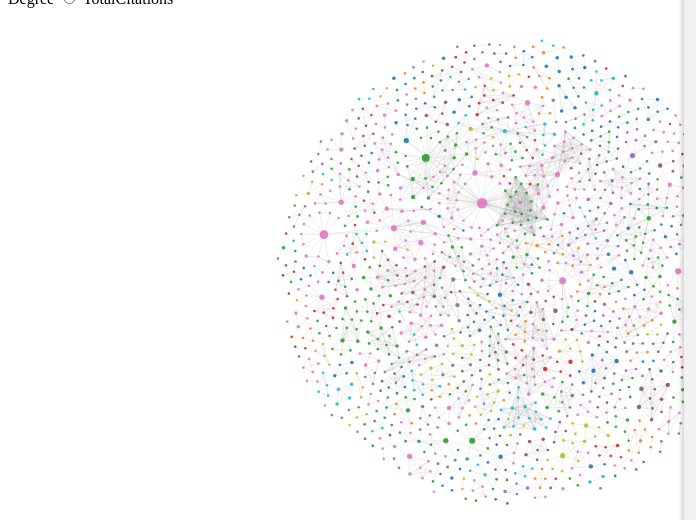
D3 v7 page, settled after 360 driven frames (6 s of simulated time); the page loaded 1 data file(s).


        d3.json("sample_network.json").then(function (data) {
            const window_dim = {
                width: window.innerWidth,
                height: window.innerHeight
            };

            const svgWidth = window_dim.width * 2.5;
            const svgHeight = window_dim.height * 2.5;

            const svg = d3.select('#network')
                .append("svg")
                .attr("viewBox", `0 0 ${svgWidth} ${svgHeight}`);

            const detailsPanel = d3.select('#details-panel');
            const controls = d3.select('#controls');

            simulate(data, svg, detailsPanel, controls);
        });
    
// ── networkmain.js
function simulate(data, svg, detailsPanel, controls) {
    const width = parseInt(svg.attr("viewBox").split(' ')[2]);
    const height = parseInt(svg.attr("viewBox").split(' ')[3]);
    const main_group = svg.append("g")
        .attr("transform", "translate(0, 50)");
    
    const countryClasses = {};
    data.nodes.forEach(node => {
        const country = node.Country;
        if (!(country in countryClasses)) {
            countryClasses[country] = Object.keys(countryClasses).length;
        }
        node.countryClass = countryClasses[country];
    });

    const color = d3.scaleOrdinal(d3.schemeCategory10);
    color.domain(Object.keys(countryClasses));

    const scale_radius = d3.scaleLinear()
        .domain(d3.extent(data.nodes, d => d.NumPublications))
        .range([5, 20]);

    const scale_link_stroke_width = d3.scaleLinear()
        .domain(d3.extent(data.links, d => d.value))
        .range([1, 5]);

    const link_elements = main_group.append("g")
        .attr('transform', `translate(${width / 2},${height / 2})`)
        .selectAll(".line")
        .data(data.links)
        .enter()
        .append("line")
        .style("stroke-width", d => scale_link_stroke_width(d.value));

    const node_elements = main_group.append("g")
        .attr('transform', `translate(${width / 2},${height / 2})`)
        .selectAll(".circle")
        .data(data.nodes)
        .enter()
        .append('g')
        .attr("class", d => `gr_${d.countryClass}`)
        .on("mouseenter", function (d, data) {
            node_elements.classed("inactive", true);
            d3.selectAll(`.gr_${data.countryClass}`).classed("inactive", false);
        })
        .on("mouseleave", (d, data) => {
            d3.selectAll(".inactive").classed("inactive", false);
        });

    const drag = d3.drag()
        .on("start", dragStarted)
        .on("drag", dragged)
        .on("end", dragEnded);

    function dragStarted(event, d) {
        if (!event.active) ForceSimulation.alphaTarget(0.3).restart();
        d.fx = d.x;
        d.fy = d.y;
    }

    function dragged(event, d) {
        d.fx = event.x;
        d.fy = event.y;
    }

    function dragEnded(event, d) {
        if (!event.active) ForceSimulation.alphaTarget(0);
        d.fx = null;
        d.fy = null;
    }

    node_elements.call(drag);

    node_elements.append("circle")
        .attr("r", d => scale_radius(d.NumPublications))
        .attr("fill", d => color(d.Country));

    node_elements.append("text")
        .attr("class", "label")
        .attr("text-anchor", "middle")
        .text(d => d.name);

    let ForceSimulation = d3.forceSimulation(data.nodes)
        .force("collide", d3.forceCollide().radius((d) => scale_radius(d.NumPublications) * 4))
        .force("x", d3.forceX())
        .force("y", d3.forceY())
        .force("charge", d3.forceManyBody())
        .force("link", d3.forceLink(data.links)
            .id(d => d.AuthorID)
        )
        .on("tick", ticked);
// Calculate node degrees
const degrees = new Map();
data.links.forEach(link => {
    degrees.set(link.source.AuthorID, (degrees.get(link.source.AuthorID) || 0) + 1);
    degrees.set(link.target.AuthorID, (degrees.get(link.target.AuthorID) || 0) + 1);
});

// Add degree information to each node
data.nodes.forEach(node => {
    node.Degree = degrees.get(node.AuthorID) || 0;
});

    function ticked() {
        node_elements.attr('transform', d => `translate(${d.x},${d.y})`);
        link_elements
            .attr("x1", d => d.source.x)
            .attr("x2", d => d.target.x)
            .attr("y1", d => d.source.y)
            .attr("y2", d => d.target.y);
    }

    svg.call(d3.zoom()
        .extent([[0, 0], [width, height]])
        .scaleExtent([0.1, 8])
        .on("zoom", zoomed));

    function zoomed({ transform }) {
        main_group.attr("transform", transform);
    }

    controls.select("#linkStrength").on("input", function () {
        ForceSimulation.force("link").strength(+this.value);
        ForceSimulation.alpha(1).restart();
    });

    controls.select("#collideForce").on("input", function () {
        ForceSimulation.force("collide").strength(+this.value);
        ForceSimulation.alpha(1).restart();
    });

    controls.select("#chargeForce").on("input", function () {
        ForceSimulation.force("charge").strength(-this.value);
        ForceSimulation.alpha(1).restart();
    });

    controls.selectAll("[name=nodeSize]").on("change", function () {
        updateNodeSize(this.value);
    });

    function updateNodeSize(sizeMetric) {
        const scale = d3.scaleLinear()
            .domain(d3.extent(data.nodes, d => d[sizeMetric]))
            .range([5, 20]);

        node_elements.select("circle")
            .transition()
            .duration(500)
            .attr("r", d => scale(d[sizeMetric]));
    }

    // Create a side panel element
    const sidePanel = d3.select("body")
        .append("div")
        .attr("class", "side-panel");

    node_elements.on("click", function (event, d) {
        // Handle click event, update side panel with author information
        sidePanel.html(`
            <p><strong>Author ID:</strong> ${d.AuthorID}</p>
            <p><strong>Country:</strong> ${d.Country}</p>
            <p><strong>Number of Publications:</strong> ${d.NumPublications}</p>
            <p><strong>Total Citations:</strong> ${d.TotalCitations}</p>
            <p><strong>Degree:</strong> ${d.Degree}</p>
        `);
    });
    
}




### data: sample_network.json
{
 "nodes": [
  {
   "AuthorID": "57202536919",
   "Authors": "Zhang Y., Liu H., Kang S.-C., Al-Hussein…",
   "Year": 2020,
   "CitedBy": 0.0,
   "Country": "Canada",
   "NumPublications": 1,
   "TotalCitations": 0.0
  },
  {
   "AuthorID": "53984550800",
   "Authors": "Zhang Y., Liu H., Kang S.-C., Al-Hussein…",
   "Year": 2020,
   "CitedBy": 0.0,
   "Country": "Canada",
   "NumPublications": 2,
   "TotalCitations": 19.0
  },
  {
   "AuthorID": "57215426514",
   "Authors": "Zhang Y., Liu H., Kang S.-C., Al-Hussein…",
   "Year": 2020,
   "CitedBy": 0.0,
   "Country": "Canada",
   "NumPublications": 1,
   "TotalCitations": 0.0
  },
  {
   "AuthorID": "6603541102",
   "Authors": "Zhang Y., Liu H., Kang S.-C., Al-Hussein…",
   "Year": 2020,
   "CitedBy": 0.0,
   "Country": "Canada",
   "NumPublications": 2,
   "TotalCitations": 19.0
  },
  {
   "AuthorID": "23398572100",
   "Authors": "Rapp A., Tirabeni L.",
   "Year": 2020,
   "CitedBy": 0.0,
   "Country": "Italy",
   "NumPublications": 2,
   "TotalCitations": 50.0
  },
  {
   "AuthorID": "57191836654",
   "Authors": "Rapp A., Tirabeni L.",
   "Year": 2020,
   "CitedBy": 0.0,
   "Country": "Italy",
   "NumPublications": 1,
   "TotalCitations": 0.0
  },
  {
   "AuthorID": "57205293410",
   "Authors": "Isailović D., Stojanovic V., Trapp M., R…",
   "Year": 2020,
   "CitedBy": 0.0,
   "Country": "Germany",
   "NumPublications": 1,
   "TotalCitations": 0.0
  },
  {
   "AuthorID": "56421700900",
   "Authors": "Isailović D., Stojanovic V., Trapp M., R…",
   "Year": 2020,
   "CitedBy": 0.0,
   "Country": "Germany",
   "NumPublications": 1,
   "TotalCitations": 0.0
  },
  "... 1,544 more items"
 ],
 "links": [
  {
   "source": "57202536919",
   "target": "53984550800"
  },
  {
   "source": "57202536919",
   "target": "57215426514"
  },
  {
   "source": "57202536919",
   "target": "6603541102"
  },
  {
   "source": "53984550800",
   "target": "57215426514"
  },
  {
   "source": "53984550800",
   "target": "6603541102"
  },
  {
   "source": "53984550800",
   "target": "57204697057"
  },
  {
   "source": "53984550800",
   "target": "55642611800"
  },
  {
   "source": "57215426514",
   "target": "6603541102"
  },
  "... 3,041 more items"
 ]
}